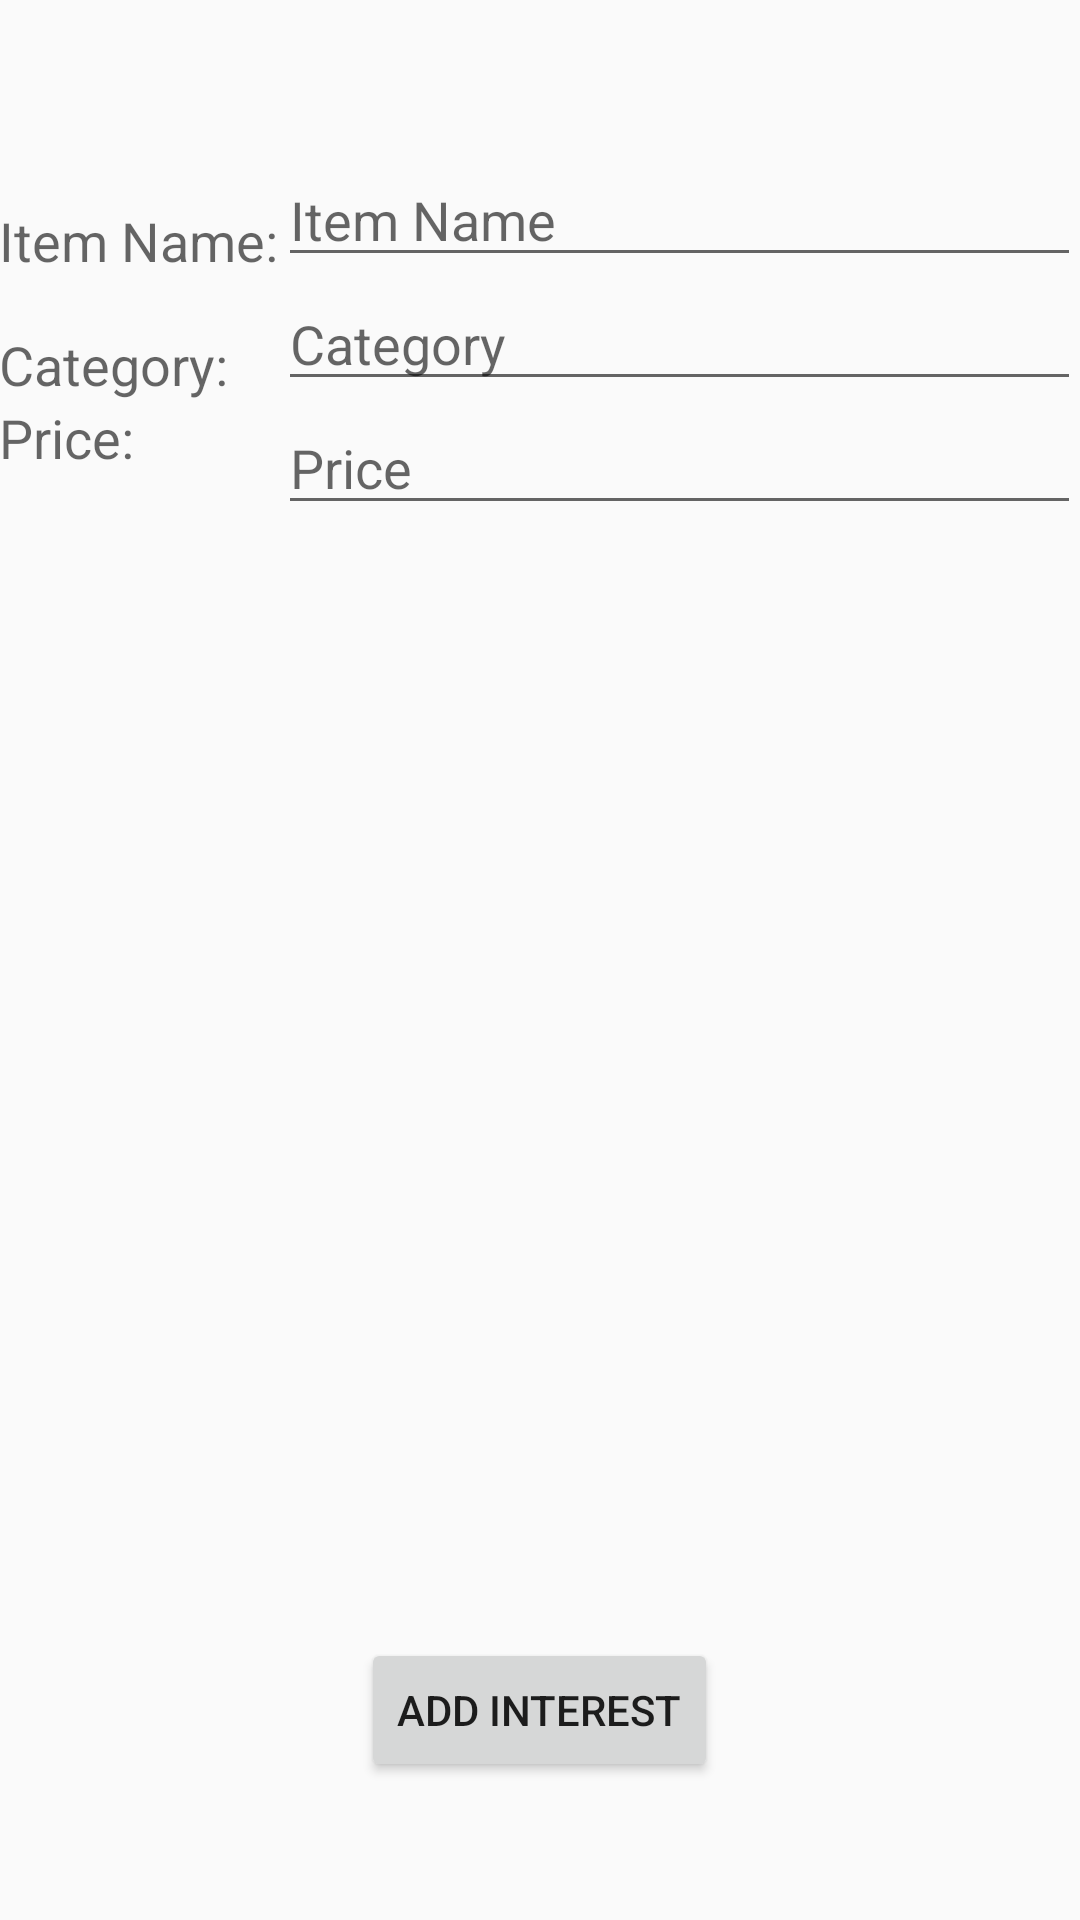

Reconstruct the res/layout file that produces this screen, plus the resources it refers to.
<!-- AndroidManifest.xml: application theme Theme.AppCompat.Light.DarkActionBar -->
<!-- res/layout/activity_interest_add.xml -->
<RelativeLayout xmlns:android="http://schemas.android.com/apk/res/android"
    xmlns:tools="http://schemas.android.com/tools" android:layout_width="match_parent"
    android:layout_height="match_parent" android:paddingLeft="@dimen/activity_horizontal_margin"
    android:paddingRight="@dimen/activity_horizontal_margin"
    android:paddingTop="@dimen/activity_vertical_margin"
    android:paddingBottom="@dimen/activity_vertical_margin"
    tools:context="com.example.user.binarybeast.view.InterestAddActivity">


    <TextView
        android:layout_width="wrap_content"
        android:layout_height="wrap_content"
        android:textAppearance="?android:attr/textAppearanceMedium"
        android:text="Item Name:"
        android:id="@+id/textView9"
        android:layout_alignParentTop="true"
        android:layout_alignParentLeft="true"
        android:layout_alignParentStart="true"
        android:layout_marginTop="68dp"
        tools:ignore="HardcodedText" />

    <EditText
        android:layout_width="wrap_content"
        android:layout_height="wrap_content"
        android:inputType="textPersonName"
        android:hint="Item Name"
        android:ems="10"
        android:id="@+id/itemName"
        android:layout_alignBottom="@+id/textView9"
        android:layout_toRightOf="@+id/textView9"
        android:layout_alignParentRight="true"
        android:layout_alignParentEnd="true"
        tools:ignore="HardcodedText,RelativeOverlap,RtlHardcoded" />

    <TextView
        android:layout_width="wrap_content"
        android:layout_height="wrap_content"
        android:textAppearance="?android:attr/textAppearanceMedium"
        android:text="Category:"
        android:id="@+id/textView10"
        android:layout_alignBottom="@+id/category"
        android:layout_alignParentLeft="true"
        android:layout_alignParentStart="true"
        tools:ignore="HardcodedText" />

    <EditText
        android:layout_width="wrap_content"
        android:layout_height="wrap_content"
        android:inputType="textPersonName"
        android:hint="Category"
        android:ems="10"
        android:id="@+id/category"
        android:layout_below="@+id/itemName"
        android:layout_alignLeft="@+id/itemName"
        android:layout_alignStart="@+id/itemName"
        android:layout_alignRight="@+id/itemName"
        android:layout_alignEnd="@+id/itemName"
        tools:ignore="HardcodedText" />

    <TextView
        android:layout_width="wrap_content"
        android:layout_height="wrap_content"
        android:textAppearance="?android:attr/textAppearanceMedium"
        android:text="Price:"
        android:id="@+id/textView11"
        android:layout_below="@+id/category"
        android:layout_alignParentLeft="true"
        android:layout_alignParentStart="true"
        tools:ignore="HardcodedText" />

    <EditText
        android:layout_width="wrap_content"
        android:layout_height="wrap_content"
        android:inputType="textPersonName"
        android:hint="Price"
        android:ems="10"
        android:id="@+id/price"
        android:layout_alignTop="@+id/textView11"
        android:layout_alignRight="@+id/category"
        android:layout_alignEnd="@+id/category"
        android:layout_alignLeft="@+id/category"
        android:layout_alignStart="@+id/category"
        tools:ignore="HardcodedText" />

    <Button
        android:layout_width="wrap_content"
        android:layout_height="wrap_content"
        android:text="Add Interest"
        android:id="@+id/button_addInterest"
        android:onClick="submitInterest"
        android:layout_centerHorizontal="true"
        android:layout_alignParentBottom="true"
        android:layout_marginBottom="46dp"
        tools:ignore="HardcodedText" />

</RelativeLayout>
<!-- resources referenced by this layout -->
<resources>

</resources>
